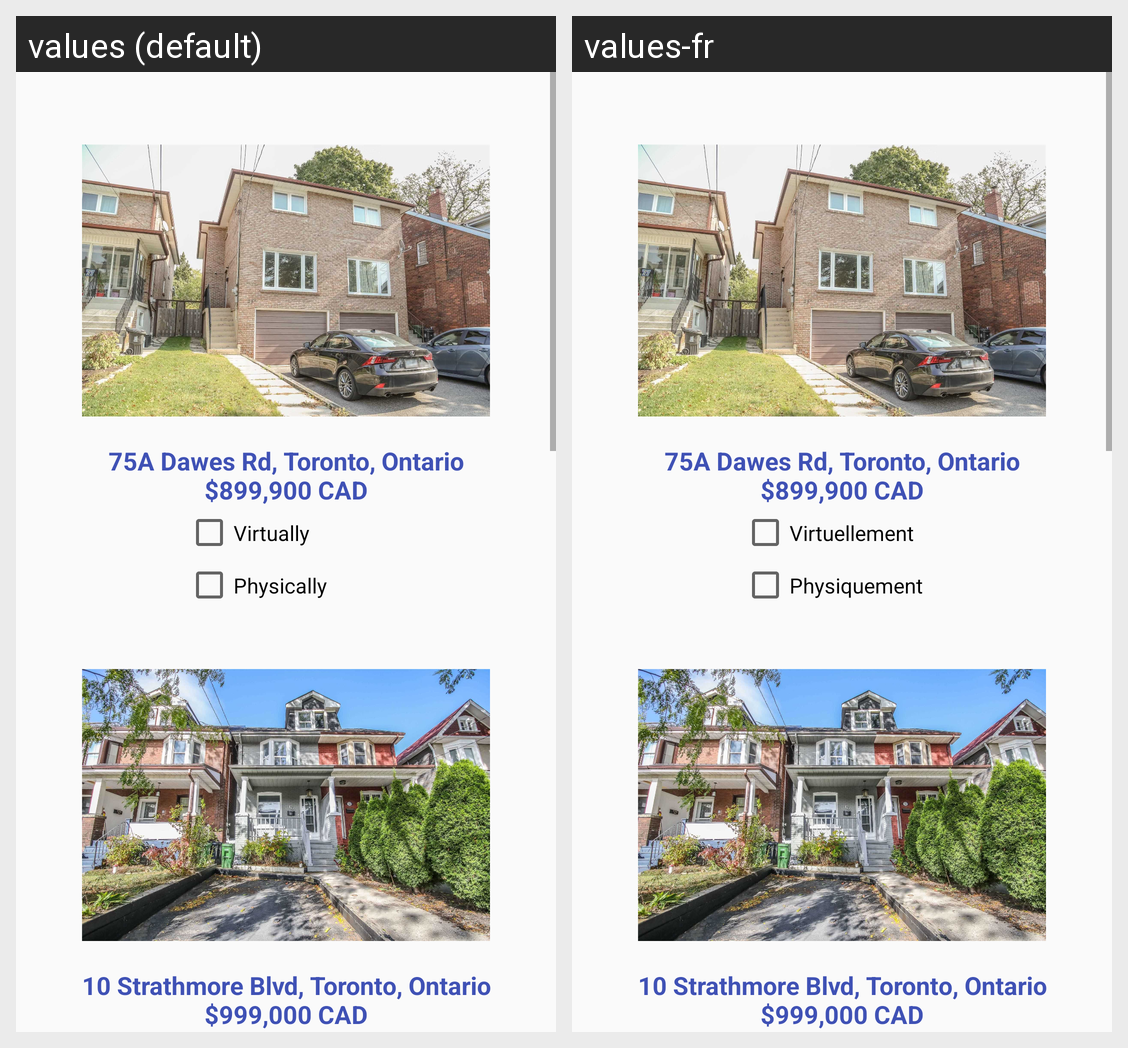

The same Android screen rendered under two of its app's locales, left to right. List the strings drawn on it with the default value and each locale's translation.
Android screen res/layout/semi_detached_type.xml rendered under 2 locales, left to right: values (default), values-fr. Device: Nexus 5 (rendered at 1080×1920; each locale shown at half size, 540×960, under a caption strip naming it); theme AppTheme.
Strings drawn on this screen, with the default value and each locale's value (text and hints the layout hard-codes, and strings that could not be matched under every locale, appear in the picture but are not listed):

ibrahimTxtSemiD1
  values: 75A Dawes Rd, Toronto, Ontario
      $899,900 CAD
  values-fr: 75A Dawes Rd, Toronto, Ontario
      $899,900 CAD

ibrahimVirtualChx
  values: Virtually
  values-fr: Virtuellement

ibrahimPhysicalChx
  values: Physically
  values-fr: Physiquement

ibrahimTxtSemiD2
  values: 10 Strathmore Blvd, Toronto, Ontario
      $999,000 CAD
  values-fr: 10 Strathmore Blvd, Toronto, Ontario
      $999,000 CAD
